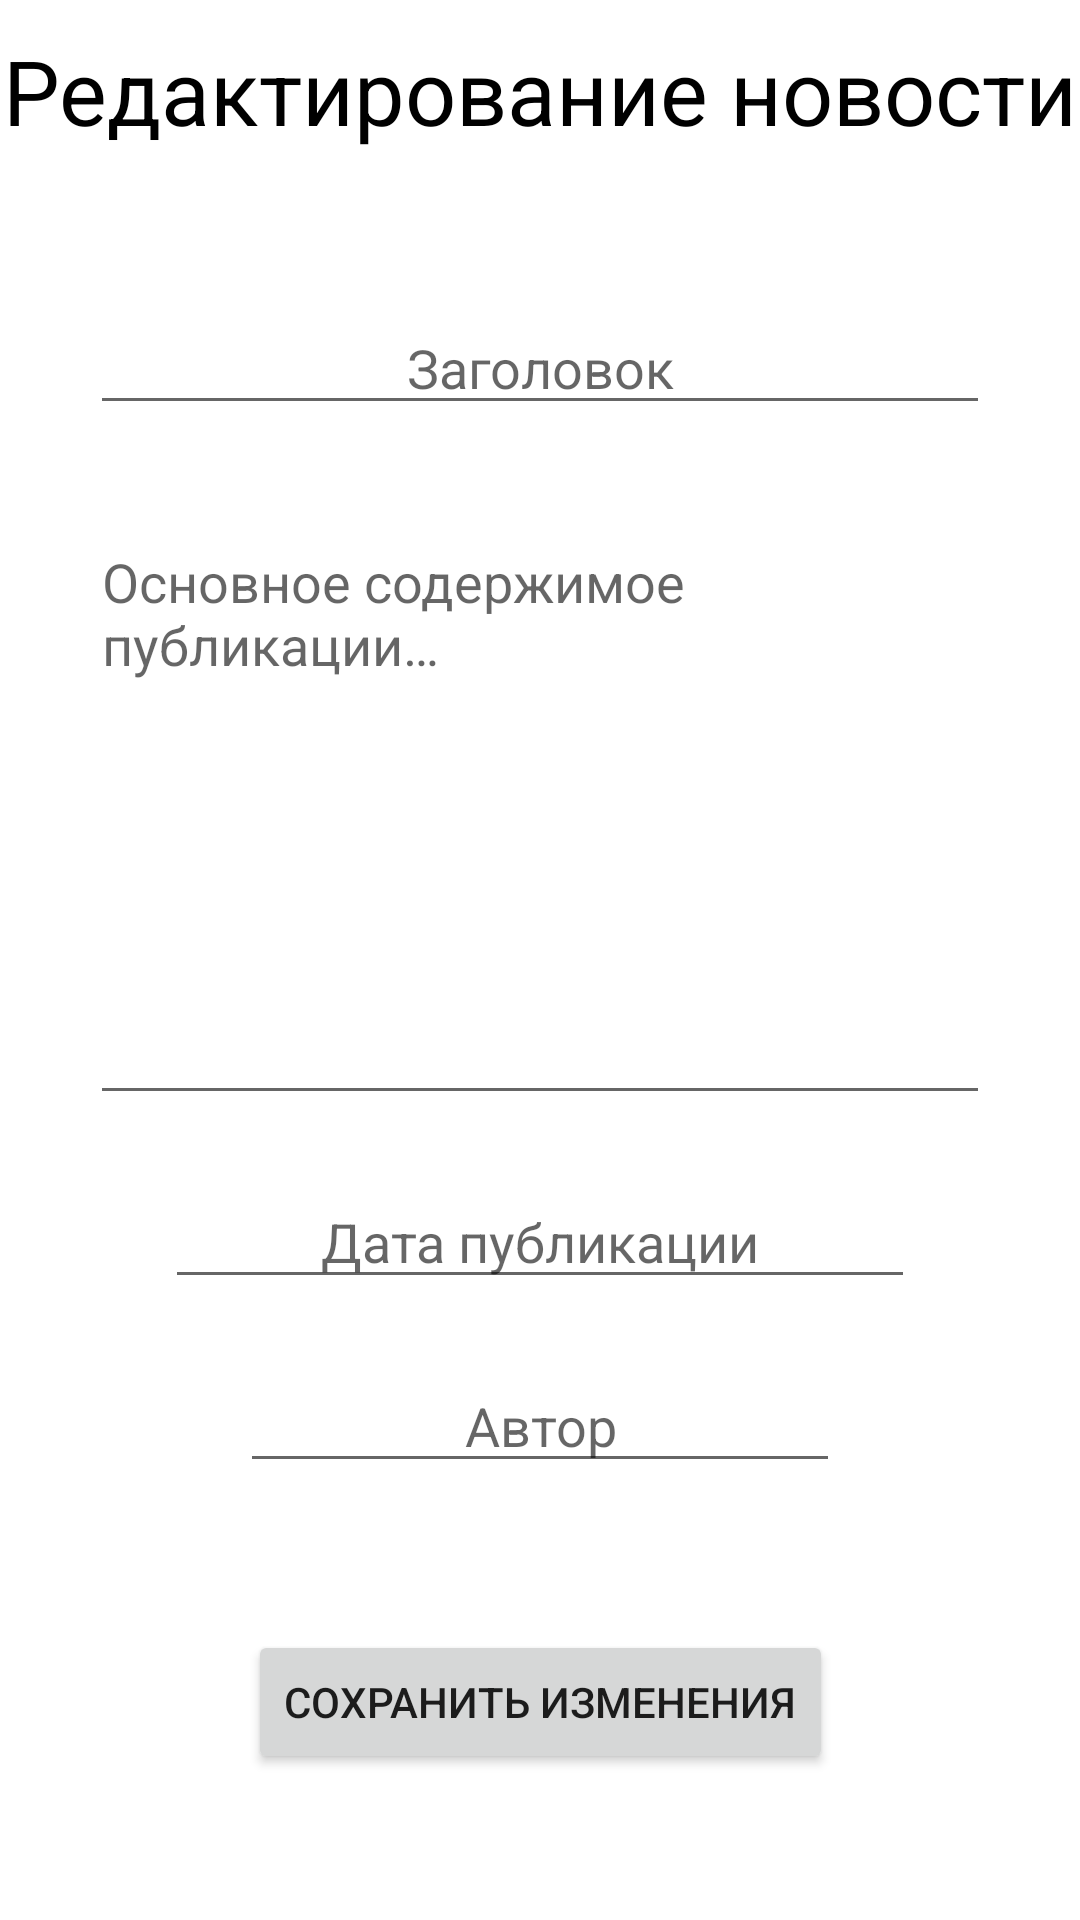

Layout XML and referenced resources for this Android screen:
<!-- AndroidManifest.xml: application theme Theme.MAD_Practice_18 -->
<!-- res/layout/activity_edit_news.xml -->
<?xml version="1.0" encoding="utf-8"?>
<androidx.constraintlayout.widget.ConstraintLayout xmlns:android="http://schemas.android.com/apk/res/android"
    xmlns:app="http://schemas.android.com/apk/res-auto"
    xmlns:tools="http://schemas.android.com/tools"
    android:layout_width="match_parent"
    android:layout_height="match_parent"
    tools:context=".EditNewsActivity">

    <TextView
        android:id="@+id/label"
        android:layout_width="wrap_content"
        android:layout_height="wrap_content"
        android:layout_margin="10dp"
        android:autofillHints="no"
        android:text="@string/edit_news_label"
        android:textColor="@color/black"
        android:textSize="30sp"
        app:layout_constraintEnd_toEndOf="parent"
        app:layout_constraintStart_toStartOf="parent"
        app:layout_constraintTop_toTopOf="parent" />

    <EditText
        android:id="@+id/header_et"
        android:layout_width="match_parent"
        android:layout_height="wrap_content"
        android:layout_marginHorizontal="30dp"
        android:layout_marginTop="50dp"
        android:autofillHints="no"
        android:gravity="center"
        android:hint="@string/news_header"
        android:inputType="text"
        app:layout_constraintEnd_toEndOf="parent"
        app:layout_constraintStart_toStartOf="parent"
        app:layout_constraintTop_toBottomOf="@id/label" />

    <EditText
        android:id="@+id/main_text_et"
        android:layout_width="match_parent"
        android:layout_height="200dp"
        android:layout_margin="30dp"
        android:autofillHints="no"
        android:gravity="top|start"
        android:hint="@string/news_main_text"
        android:inputType="text|textMultiLine"
        app:layout_constraintEnd_toEndOf="parent"
        app:layout_constraintStart_toStartOf="parent"
        app:layout_constraintTop_toBottomOf="@id/header_et" />

    <EditText
        android:id="@+id/datetime_et"
        android:layout_width="250dp"
        android:layout_height="wrap_content"
        android:layout_margin="20dp"
        android:autofillHints="no"
        android:gravity="center"
        android:hint="@string/input_news_date"
        android:inputType="date"
        app:layout_constraintEnd_toEndOf="parent"
        app:layout_constraintStart_toStartOf="parent"
        app:layout_constraintTop_toBottomOf="@id/main_text_et" />

    <EditText
        android:id="@+id/author_et"
        android:layout_width="200dp"
        android:layout_height="wrap_content"
        android:layout_margin="20dp"
        android:autofillHints="no"
        android:gravity="center"
        android:hint="@string/news_author"
        android:inputType="text"
        app:layout_constraintEnd_toEndOf="parent"
        app:layout_constraintStart_toStartOf="parent"
        app:layout_constraintTop_toBottomOf="@id/datetime_et" />

    <Button
        android:id="@+id/save_changes_btn"
        android:layout_width="wrap_content"
        android:layout_height="wrap_content"
        android:text="@string/save_changes"
        app:layout_constraintBottom_toBottomOf="parent"
        app:layout_constraintEnd_toEndOf="parent"
        app:layout_constraintStart_toStartOf="parent"
        app:layout_constraintTop_toBottomOf="@id/author_et" />

</androidx.constraintlayout.widget.ConstraintLayout>
<!-- resources referenced by this layout -->
<resources>
  <color name="black">#FF000000</color>
  <string name="edit_news_label">Редактирование новости</string>
  <string name="input_news_date">Дата публикации</string>
  <string name="news_author">Автор</string>
  <string name="news_header">Заголовок</string>
  <string name="news_main_text">Основное содержимое публикации…</string>
  <string name="save_changes">Сохранить изменения</string>
  <style name="Theme.MAD_Practice_18" parent="Theme.MaterialComponents.DayNight.DarkActionBar">
          
          <item name="colorPrimary">@color/purple_500</item>
          <item name="colorPrimaryVariant">@color/purple_700</item>
          <item name="colorOnPrimary">@color/white</item>
          
          <item name="colorSecondary">@color/teal_200</item>
          <item name="colorSecondaryVariant">@color/teal_700</item>
          <item name="colorOnSecondary">@color/black</item>
          
          <item name="android:statusBarColor" tools:targetApi="l">?attr/colorPrimaryVariant</item>
          
          <item name="windowNoTitle">true</item>
      </style>
  <color name="purple_500">#FF6200EE</color>
  <color name="purple_700">#FF3700B3</color>
  <color name="white">#FFFFFFFF</color>
  <color name="teal_200">#FF03DAC5</color>
  <color name="teal_700">#FF018786</color>
</resources>
